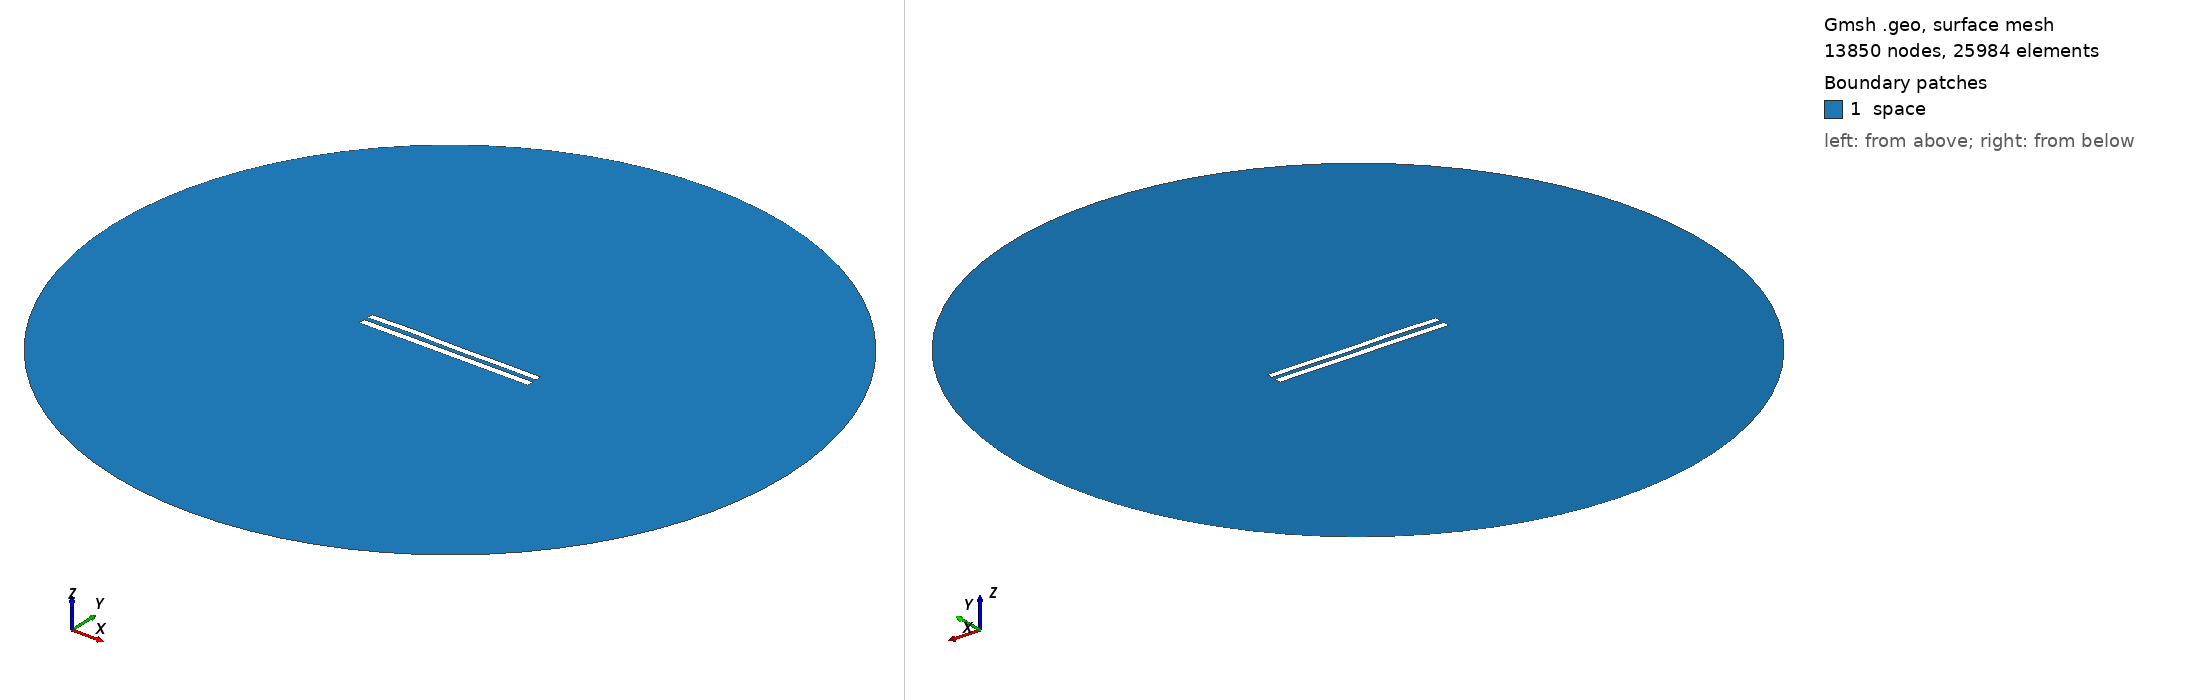

Gmsh geometry script, surface-meshed: 13850 nodes, 25984 surface elements. Boundary patches (legend numbers): 1 space. Left view from above one corner, right view from below the opposite corner. Legend entries are the model's physical surfaces. The drawing asked Gmsh for element sizes between 1% and 20% of the model's largest extent; the script's own settings can give other sizes.

=== 6100.geo (drawn) ===
//---------------------------------------
// Geometry kernel
//---------------------------------------

SetFactory("OpenCASCADE");



//---------------------------------------
// Parameters of the geometry
//---------------------------------------

// Overetch of the upper plate
overetch = 0.125;

// Distance between the plates
distance = 2.5;

// Discretization over the x axis (for the deformation)
nx = 50; 

// Length of the plate
L = 100 - overetch; 

// Number of modes
n = 4; 

// 1st mode coefficient
coeff(1) = 0.07499999999999998;
beta(1) = 0.596864 * 3.1415926535 / L;

// 2nd mode coefficient
coeff(2) = 0.07499999999999998;
beta(2) = 1.49418 * 3.1415926535 / L;

// 3rd mode coefficient
coeff(3) = 0.15;
beta(3) = 2.50025 * 3.1415926535 / L;

// 4th mode coefficient
coeff(4) = 0.15;
beta(4) = 3.49999 * 3.1415926535 / L;



//---------------------------------------
// Upper plate (deformed rectangle)
//---------------------------------------

// Coordiantes of the upper plate
xmin = -50;
xmax = 50 - overetch;

// Height of the upper plate
yheight = 4 - 2 * overetch;

// Indexes of the points
UpperID[] = {};
LowerID[] = {};
LeftID[] = {};
RightID[] = {};

// Point index
p = 1;

// Horizontal edges
For i In {1:nx}
    x = xmin + (i-1)*(xmax - xmin)/(nx-1);

    y_bottom = distance / 2 + overetch;
    For j In {1:n}
        C = (Cosh(beta(j)*L) + Cos(beta(j)*L)) / (Sinh(beta(j)*L) + Sin(beta(j)*L));
        y_bottom  = y_bottom + coeff(j) * (Cosh(beta(j)*(x+50)) - Cos(beta(j)*(x+50)) - C * (Sinh(beta(j)*(x+50)) - Sin(beta(j)*(x+50))));
    EndFor

    y_top = y_bottom + yheight;

    Point(p) = {x, y_top, 0, 1.0};
    UpperID[i] = p;
    p = p + 1;

    Point(p) = {x, y_bottom, 0, 1.0};
    LowerID[i] = p;
    p = p + 1;
EndFor

// Create point lists
UpperPts[] = {}; LowerPts[] = {};
For i In {1:nx}
  UpperPts[] += {UpperID[i]};
  LowerPts[] += {LowerID[i]};
EndFor

// Build splines
Spline(1) = {UpperPts[]};
Spline(2) = {LowerPts[]};
Line(3) = {LowerPts[nx-1], UpperPts[nx-1]};
Line(4) = {LowerPts[0], UpperPts[0]};

// Build the plane surface
Curve Loop(1) = {2, 3, -1, -4};
Plane Surface(1) = {1};



//---------------------------------------
// Lower plate (rectangle)
//---------------------------------------

// Vertices
Point(1001) = {-50, -1, 0, 1.0};
Point(1002) = { 50, -1, 0, 1.0};
Point(1003) = { 50,  -5, 0, 1.0};
Point(1004) = {-50,  -5, 0, 1.0};

// Edges
Line(5) = {1001, 1002};
Line(6) = {1002, 1003};
Line(7) = {1003, 1004};
Line(8) = {1004, 1001};

// Plane surface
Line Loop(2) = {5, 6, 7, 8};
Plane Surface(2) = {2}; 



//---------------------------------------
// Outer (fictious) boundary
//---------------------------------------

// Points
Point(1005) = {0, 0, 0};       // Center
Point(1006) = {200, 0, 0};     // Start point
Point(1007) = {0, 200, 0};     // 90 degrees
Point(1008) = {-200, 0, 0};    // 180 degrees
Point(1009) = {0, -200, 0};    // 270 degrees

// Circle arcs (each needs start, center, end)
Circle(9) = {1006, 1005, 1007};
Circle(10) = {1007, 1005, 1008};
Circle(11) = {1008, 1005, 1009};
Circle(12) = {1009, 1005, 1006};

// Plane surface for the entire domain
Curve Loop(3) = {9, 10, 11, 12};
Surface(3) = {3};

// Subtract the plates from the whole domain to obtain the actual domain where we want to solve the equations
BooleanDifference{ Surface{3}; Delete; }{ Surface{1}; Surface{2}; Delete; }




//---------------------------------------
// Transfinite Lines/Curves
//---------------------------------------

// Set the number of points on the boundaries
r = 7;

// Plates
Transfinite Curve {1, 2} = 50*r Using Progression 1;
Transfinite Curve {3, 4} = 2*r Using Progression 1;
Transfinite Line {5, 7} = 50*r Using Progression 1;
Transfinite Line {6, 8} = 2*r Using Progression 1;

// Outer boundary
Transfinite Line {9, 10, 11, 12} = 20 Using Progression 1;



//---------------------------------------
// Physical groups
//---------------------------------------                

// Physical curves (boundaries)
Physical Line("force_segment", 10) = {2};
Physical Line("upper_plate", 11) = {1, 3, 4};
Physical Line("lower_plate", 12) = {5, 6, 7, 8};
Physical Line("boundary", 20) = {9, 10, 11, 12};

// Physical Surfaces
Physical Surface("space", 30) = {3};



//---------------------------------------
// 6. Generate the Mesh
//---------------------------------------

// 2D mesh generation
Mesh 2;
